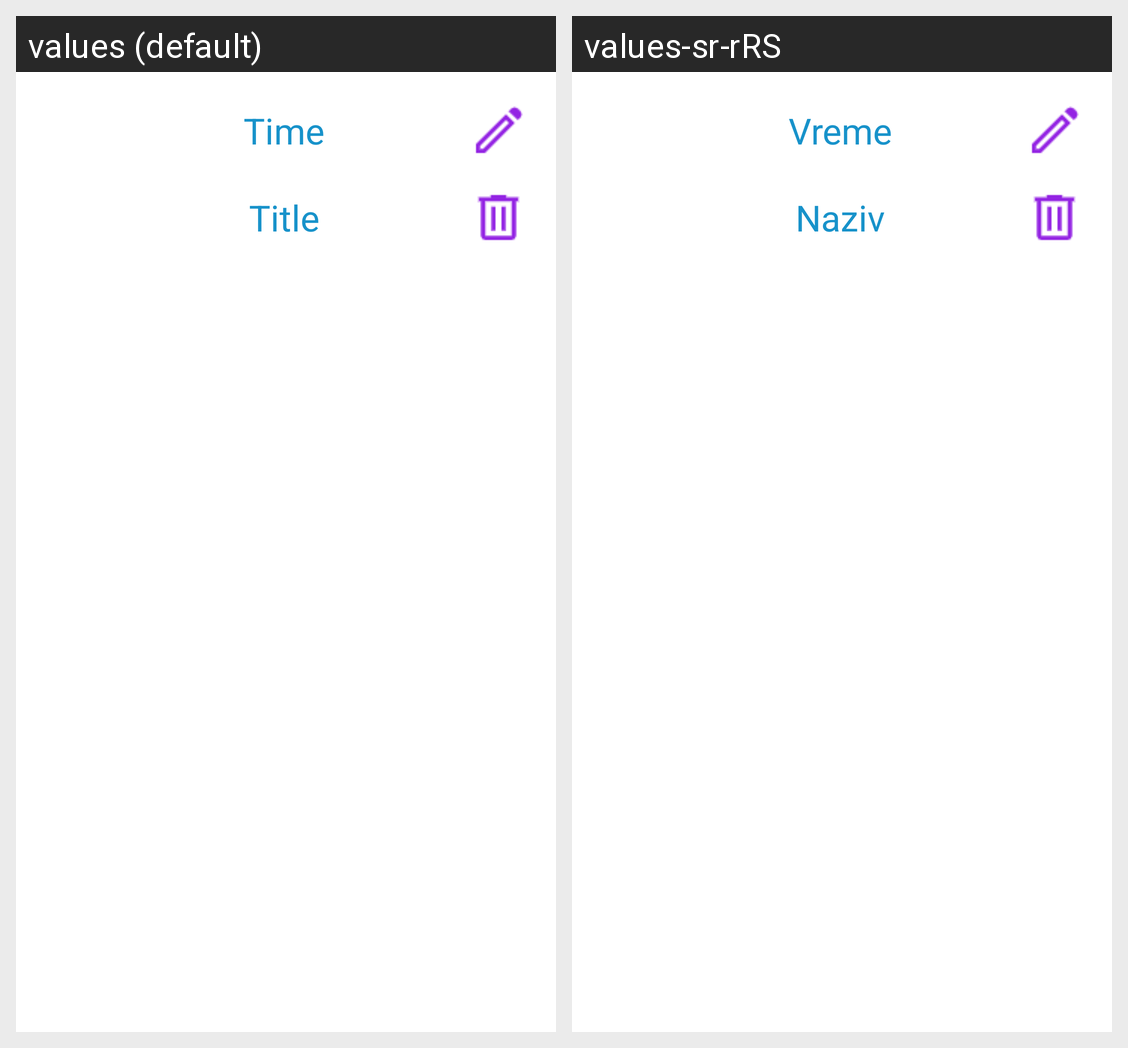

Locale-by-locale string values for the Android screen shown in this grid:
Android screen res/layout/fragment_obligation.xml rendered under 2 locales, left to right: values (default), values-sr-rRS. Device: Nexus 5 (rendered at 1080×1920; each locale shown at half size, 540×960, under a caption strip naming it); theme Theme.MyTheme.
Strings drawn on this screen, with the default value and each locale's value (text and hints the layout hard-codes, and strings that could not be matched under every locale, appear in the picture but are not listed):

time
  values: Time
  values-sr-rRS: Vreme

title
  values: Title
  values-sr-rRS: Naziv
